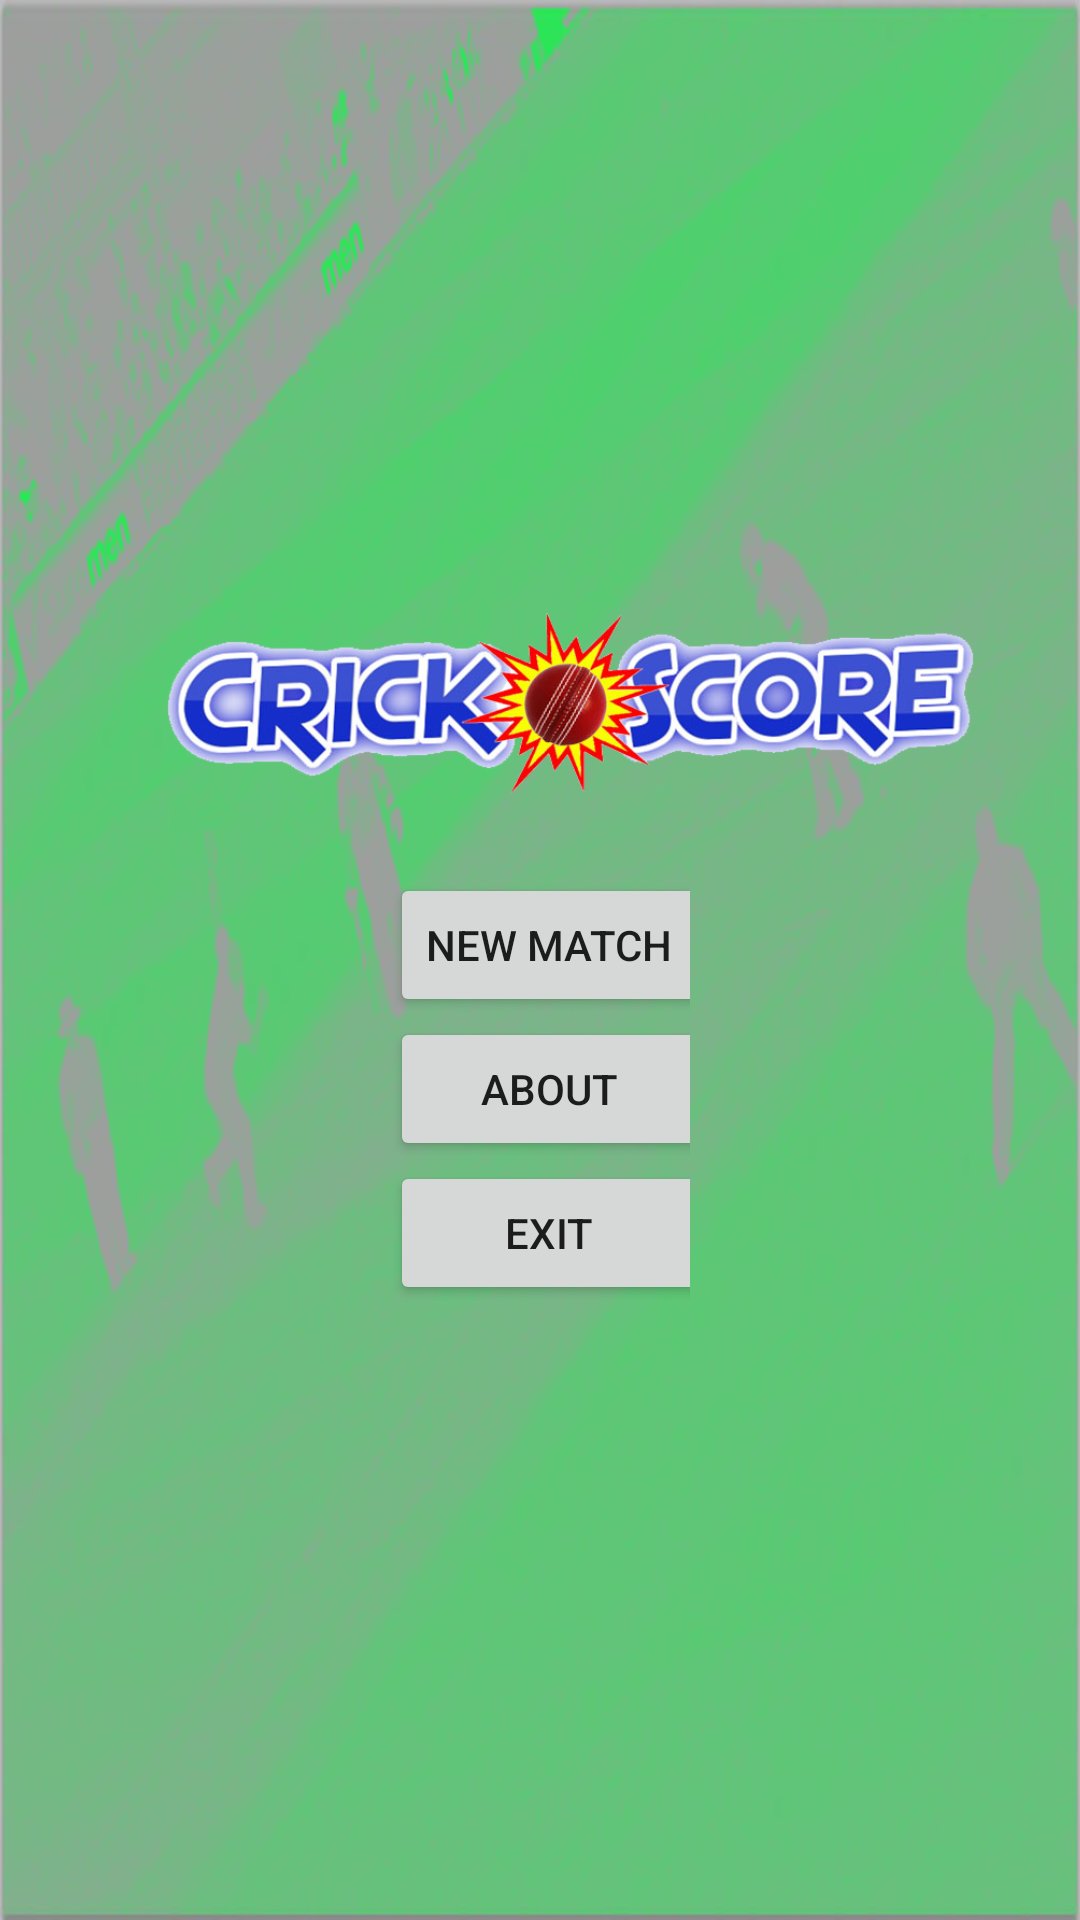

The Android layout XML behind this screen, and the referenced resources:
<!-- AndroidManifest.xml: fallback theme Theme.MaterialComponents.DayNight.NoActionBar -->
<!-- res/layout/main.xml -->
<?xml version="1.0" encoding="utf-8"?>
<LinearLayout xmlns:android="http://schemas.android.com/apk/res/android"
	android:background="@drawable/background"
    android:padding="15dip"
    android:orientation="horizontal" 
    android:layout_width="match_parent" 
    android:layout_height="match_parent">
    
    <LinearLayout
        android:layout_width="fill_parent"
        android:layout_height="543dp"
        android:layout_gravity="center"
        android:orientation="vertical"
        android:paddingLeft="20dip"
        android:paddingRight="20dip" >

        <ImageView
            android:id="@+id/imageView1"
            android:layout_width="wrap_content"
            android:layout_height="wrap_content"
            android:paddingLeft="20dip"
            android:paddingTop="130dip"
            android:src="@drawable/magiclogo" />

        <TableLayout
            android:layout_width="100dp"
            android:layout_height="148dp"
            android:layout_gravity="center"
            android:stretchColumns="*" >

            <TableRow>

                <Button
                    android:id="@+id/new_match_button"
                    android:text="@string/new_match_label" />
            </TableRow>

            <TableRow>
            </TableRow>

            <TableRow>

                <Button
                    android:id="@+id/about_button"
                    android:text="@string/about_label" />
            </TableRow>

            <TableRow>

                <Button
                    android:id="@+id/exit_button"
                    android:text="@string/exit_label" />
            </TableRow>
        </TableLayout>
    </LinearLayout>

</LinearLayout>
<!-- resources referenced by this layout -->
<resources>
  <!-- drawable background: jpg bitmap (drawable-hdpi, 60617 bytes) -->
  <!-- drawable magiclogo: png bitmap (drawable-hdpi, 159810 bytes) -->
  <string name="about_label">About</string>
  <string name="exit_label">Exit</string>
  <string name="new_match_label">New Match</string>
</resources>
